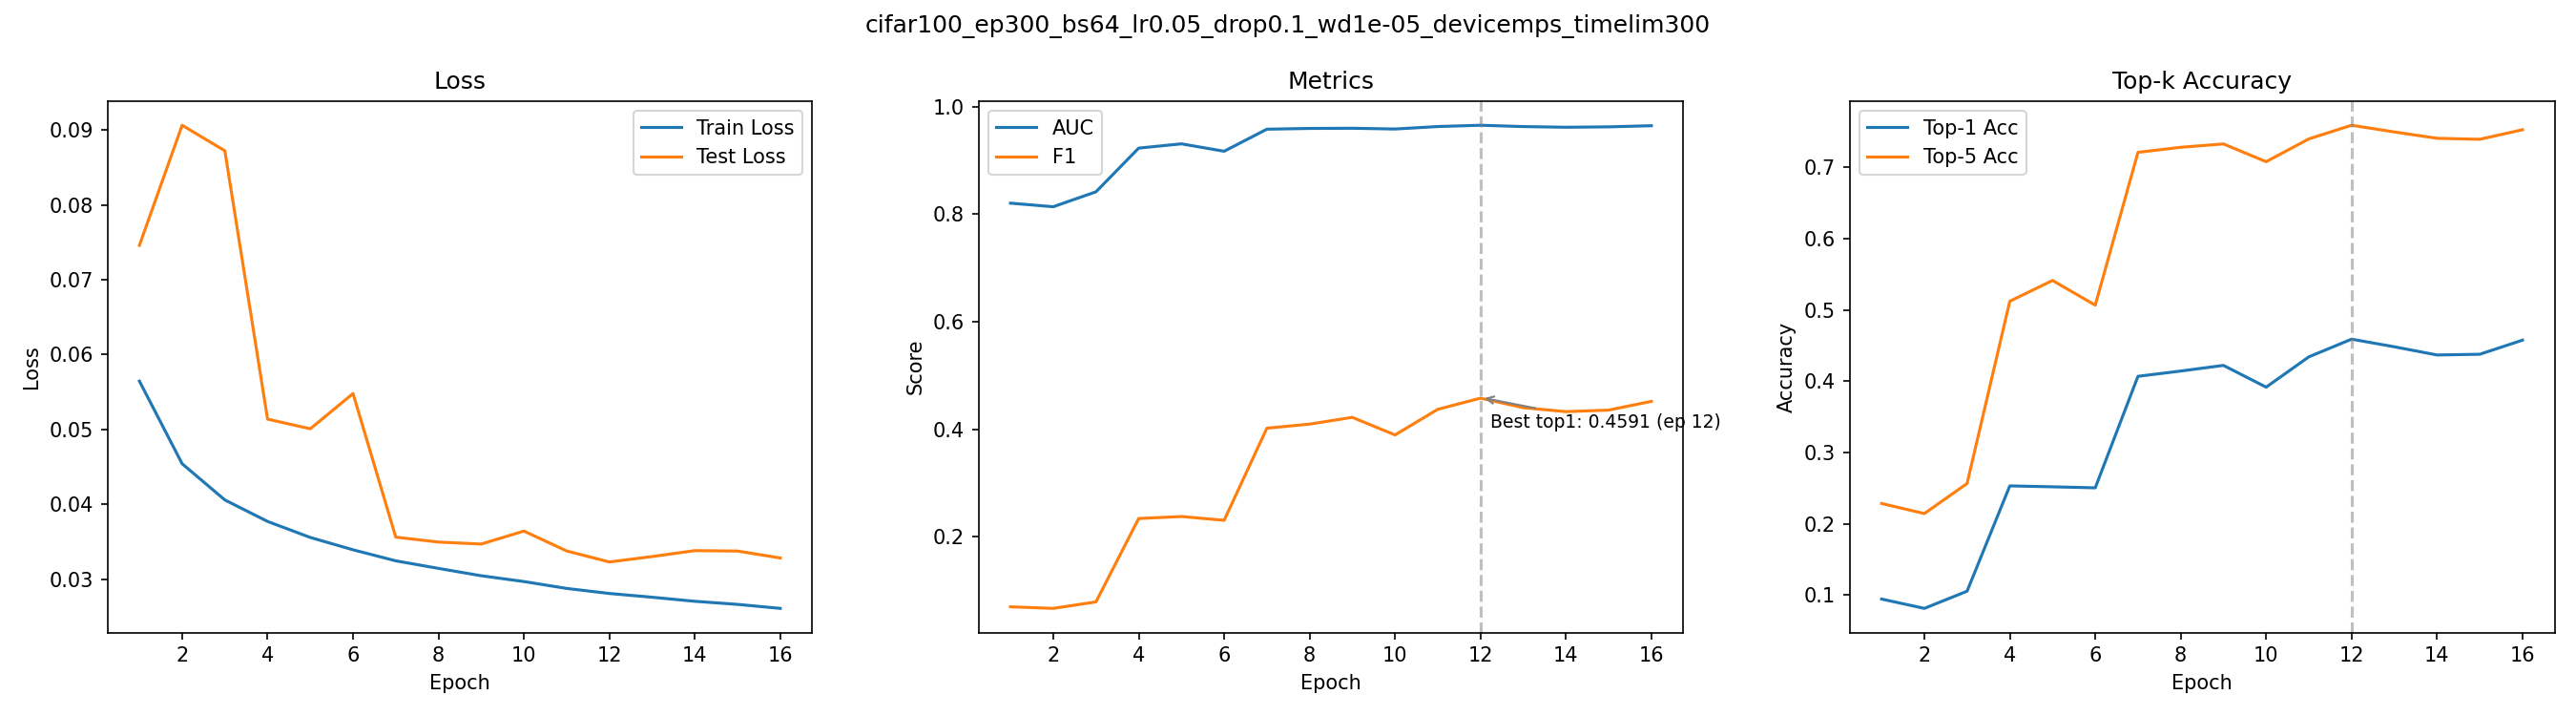

The data file committed next to this chart (first rows):
epoch, train_loss, test_loss, auc, f1, top1_acc, top5_acc
1, 0.05645, 0.07458, 0.8202, 0.06982, 0.0946, 0.2286
2, 0.04541, 0.09062, 0.8136, 0.06686, 0.0815, 0.2145
3, 0.04058, 0.08721, 0.8413, 0.07895, 0.1056, 0.2567
4, 0.03771, 0.05137, 0.9226, 0.234, 0.2533, 0.5123
5, 0.03557, 0.05008, 0.9305, 0.2377, 0.252, 0.5414
6, 0.03392, 0.05479, 0.9168, 0.2306, 0.2506, 0.5068
7, 0.03245, 0.03561, 0.9577, 0.4018, 0.407, 0.7211
8, 0.03144, 0.03495, 0.9592, 0.4095, 0.4144, 0.7282
9, 0.03045, 0.03469, 0.9595, 0.422, 0.4223, 0.7329
10, 0.02968, 0.03642, 0.9581, 0.3893, 0.3918, 0.708
11, 0.02876, 0.03376, 0.9627, 0.4369, 0.4343, 0.74
12, 0.02809, 0.03229, 0.9651, 0.4577, 0.4591, 0.7591
13, 0.02758, 0.03302, 0.9626, 0.44, 0.4484, 0.7497
14, 0.02704, 0.03381, 0.9614, 0.4326, 0.4369, 0.7408
15, 0.02663, 0.03375, 0.9621, 0.4355, 0.4379, 0.7394
16, 0.02609, 0.03282, 0.9642, 0.4518, 0.4577, 0.7528
